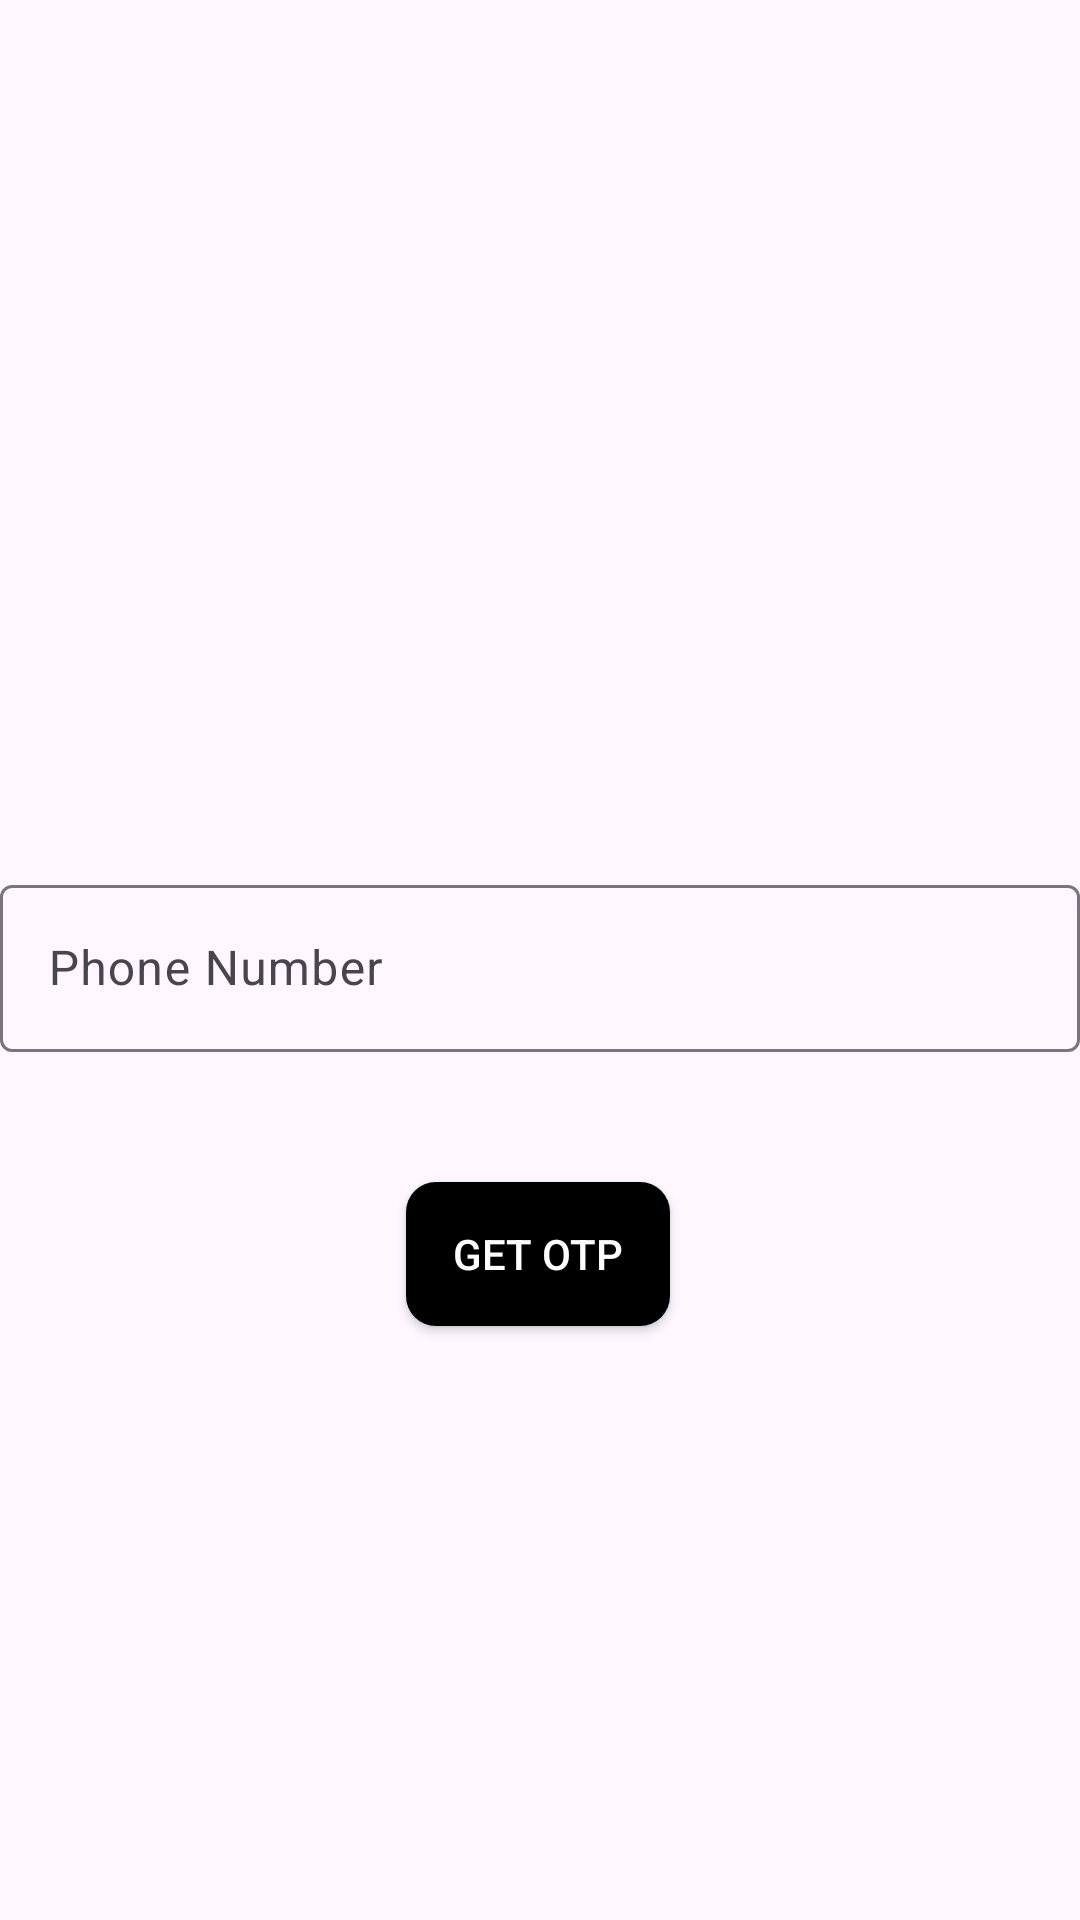

The Android layout XML behind this screen, and the referenced resources:
<!-- AndroidManifest.xml: activity theme Theme.Surgexdigital -->
<!-- res/layout/activity_phone_number.xml -->
<?xml version="1.0" encoding="utf-8"?>
<androidx.constraintlayout.widget.ConstraintLayout xmlns:android="http://schemas.android.com/apk/res/android"
    xmlns:app="http://schemas.android.com/apk/res-auto"
    xmlns:tools="http://schemas.android.com/tools"
    android:layout_width="match_parent"
    android:layout_height="match_parent"
    tools:context=".PhoneNumberActivity">

    <com.google.android.material.textfield.TextInputLayout
        android:id="@+id/textInputLayout2"
        android:layout_width="match_parent"
        android:layout_height="wrap_content"
        android:layout_margin="@dimen/_20sdp"
        app:layout_constraintBottom_toBottomOf="parent"
        app:layout_constraintEnd_toEndOf="parent"
        app:layout_constraintStart_toStartOf="parent"
        app:layout_constraintTop_toTopOf="parent">

        <com.google.android.material.textfield.TextInputEditText
            android:layout_width="match_parent"
            android:layout_height="wrap_content"
            android:hint="Phone Number"
            android:inputType="phone"/>
    </com.google.android.material.textfield.TextInputLayout>

    <android.widget.Button
        android:id="@+id/btnGetOTP"
        android:layout_width="wrap_content"
        android:layout_height="wrap_content"
        android:background="@drawable/button_bg_black"
        android:text="Get OTP"
        android:textColor="@color/white"
        app:layout_constraintBottom_toBottomOf="parent"
        app:layout_constraintEnd_toEndOf="parent"
        app:layout_constraintHorizontal_bias="0.498"
        app:layout_constraintStart_toStartOf="parent"
        app:layout_constraintTop_toBottomOf="@+id/textInputLayout2"
        app:layout_constraintVertical_bias="0.179" />
</androidx.constraintlayout.widget.ConstraintLayout>
<!-- resources referenced by this layout -->
<resources>
  <color name="white">#FFFFFFFF</color>
  <!-- drawable button_bg_black (drawable) -->
  <?xml version="1.0" encoding="utf-8"?>
  <selector xmlns:android="http://schemas.android.com/apk/res/android">
  
      <item>
          <shape android:shape="rectangle">
              <solid android:color="@color/black"/>
              <corners android:radius="10dp" />
          </shape>
      </item>
  </selector>
  <style name="Theme.Surgexdigital" parent="Base.Theme.Surgexdigital" />
  <color name="black">#FF000000</color>
  <style name="Base.Theme.Surgexdigital" parent="Theme.Material3.DayNight.NoActionBar">
          
          
      </style>
</resources>
